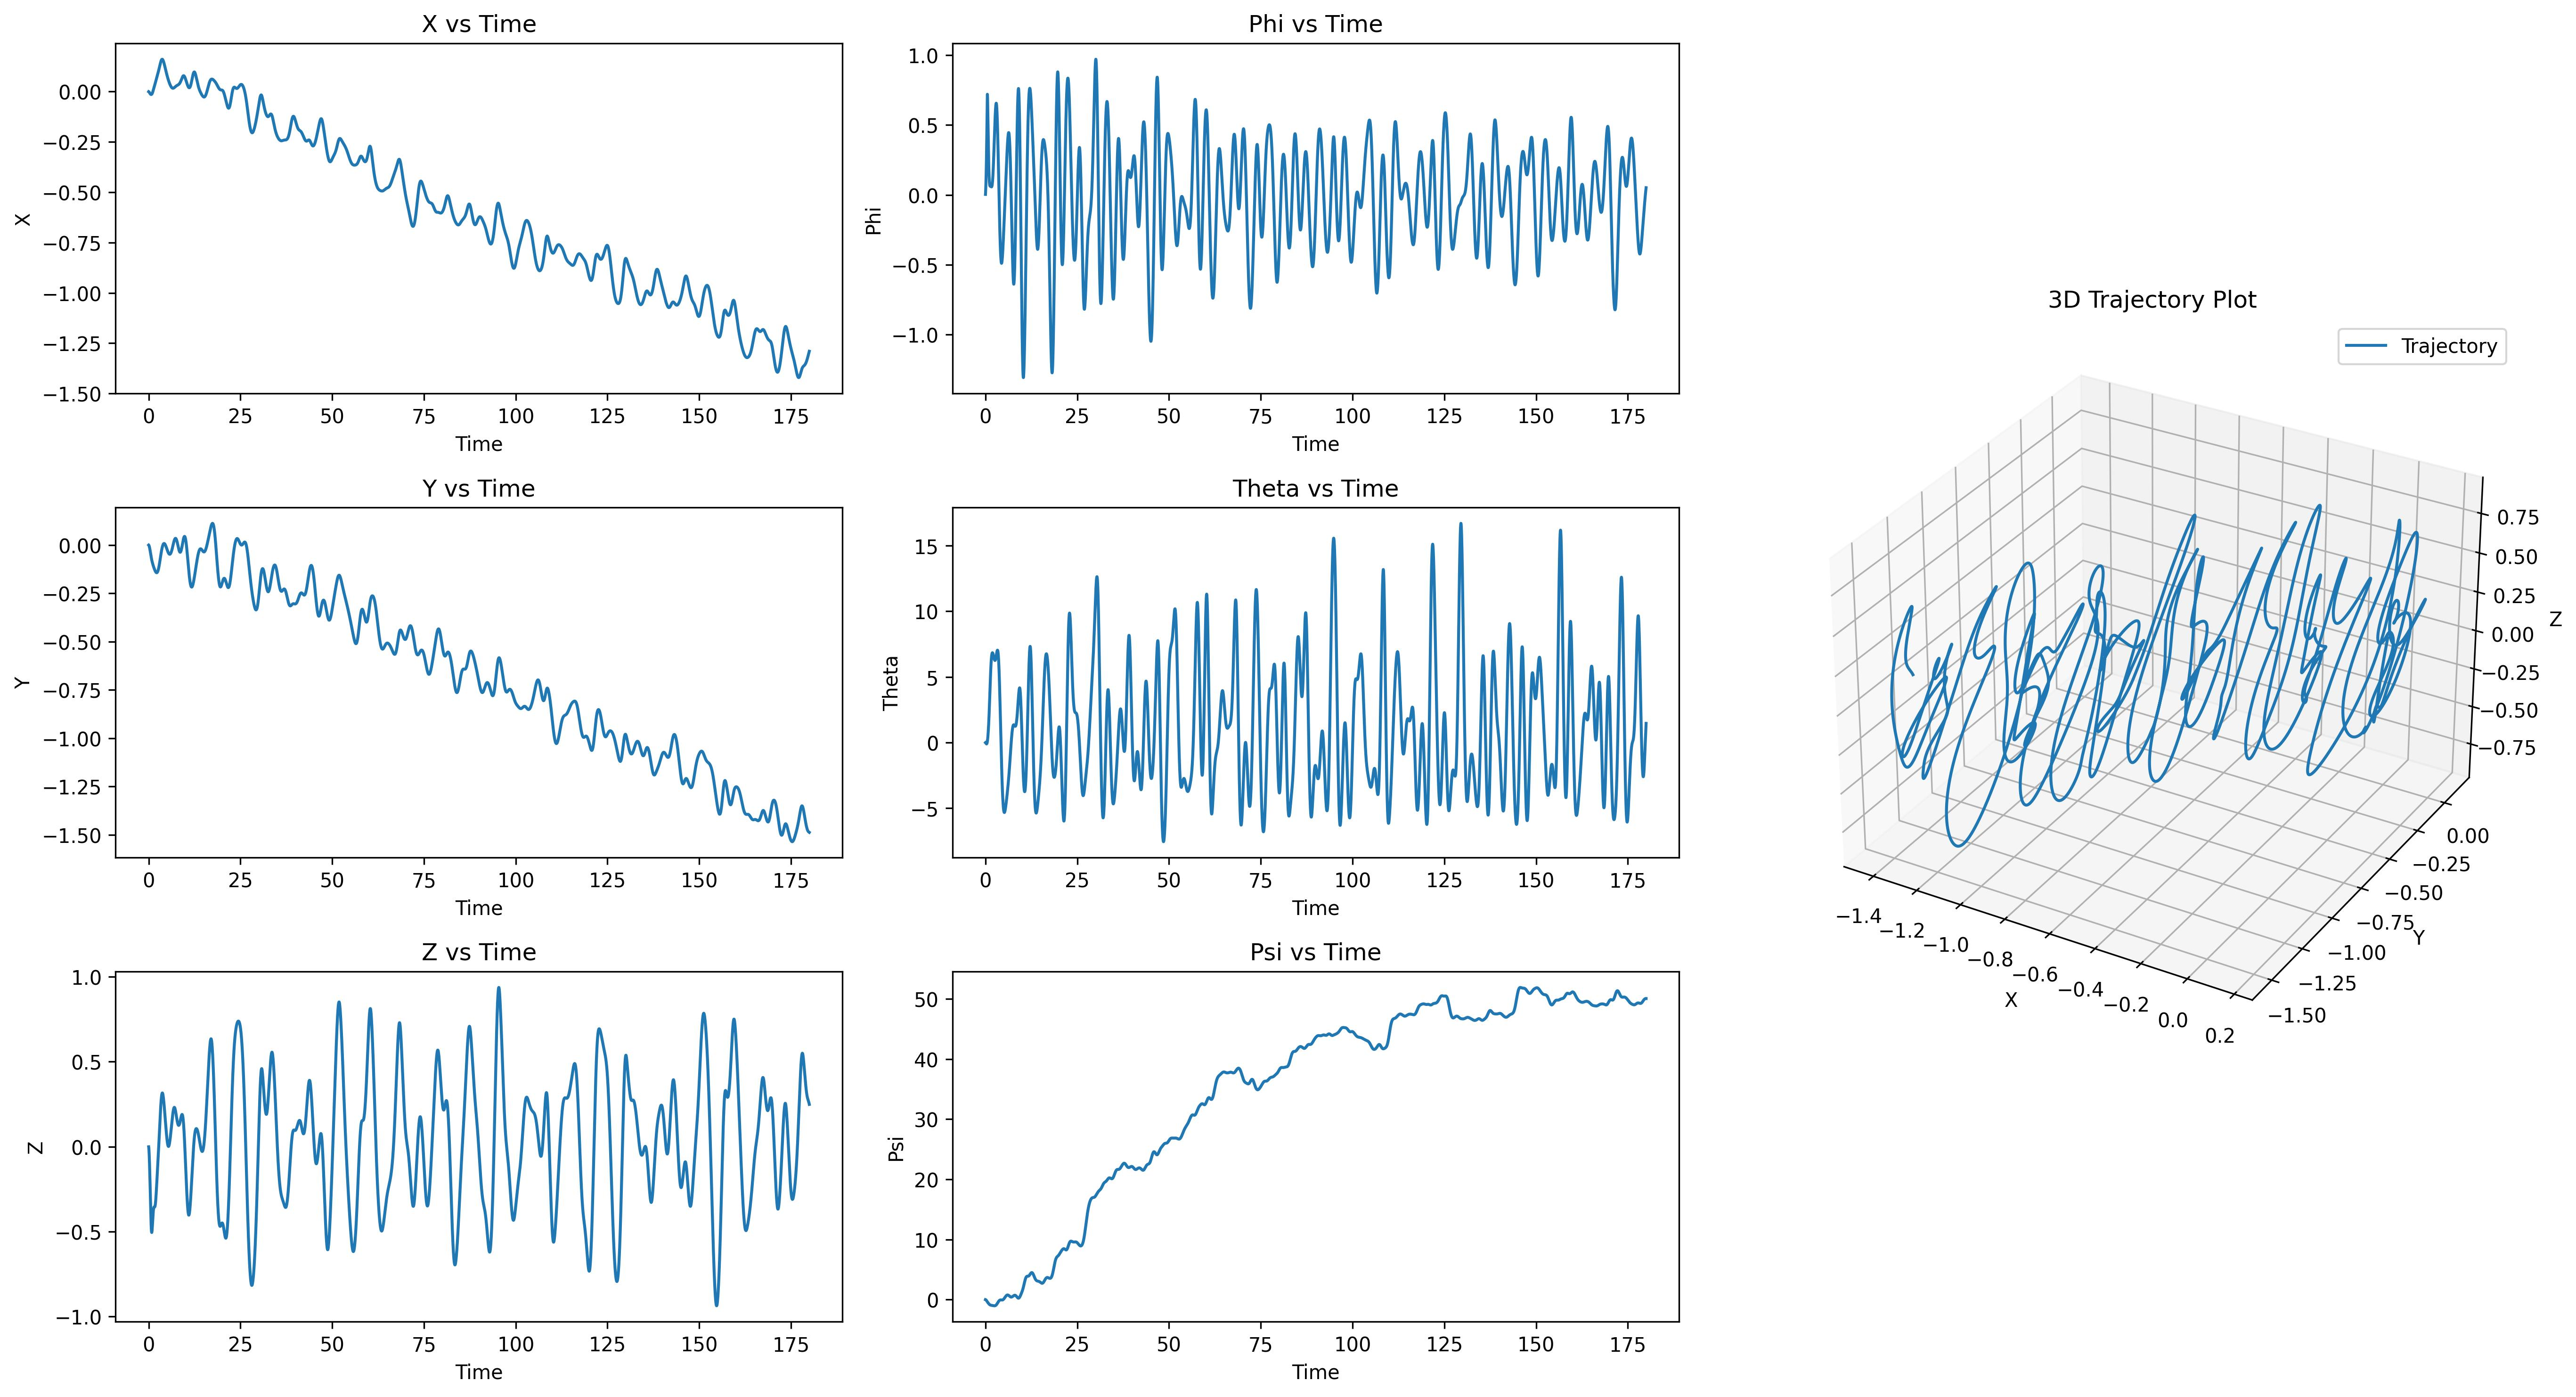

Data behind this chart, as committed beside it:
t, x, y, z, roll, pitch, heading, u, v, w, p, q, r
0.01667, -0.00006345, -0.0001178, -0.001048, 0.00005748, -0.00003272, -0.00001796, -0.003807, -0.007068, -0.06285, 0.003449, -0.001963, -0.001078
0.03333, -0.0001866, -0.0003498, -0.003105, 0.0001635, -0.00009351, -0.00005410, -0.007393, -0.01391, -0.1235, 0.006364, -0.003647, -0.002168
0.05, -0.0003655, -0.0006931, -0.006134, 0.0003064, -0.0001777, -0.0001085, -0.01075, -0.02057, -0.1817, 0.008569, -0.005052, -0.003263
0.06667, -0.0005962, -0.001145, -0.01009, 0.0004755, -0.0002808, -0.000181, -0.01388, -0.02706, -0.2375, 0.01015, -0.006186, -0.00435
0.08333, -0.0008745, -0.001704, -0.01494, 0.000665, -0.0003984, -0.0002714, -0.01677, -0.03336, -0.2908, 0.01136, -0.007062, -0.005419
0.1, -0.001196, -0.002364, -0.02063, 0.000872, -0.0005267, -0.0003791, -0.01943, -0.03943, -0.3415, 0.01242, -0.007697, -0.006456
0.1167, -0.001557, -0.003124, -0.02712, 0.001096, -0.0006617, -0.0005034, -0.02184, -0.04526, -0.3896, 0.01346, -0.008107, -0.007453
0.1333, -0.001953, -0.003979, -0.03438, 0.00134, -0.0008, -0.0006436, -0.02401, -0.05084, -0.4351, 0.01461, -0.008309, -0.008404
0.15, -0.00238, -0.004925, -0.04234, 0.001606, -0.0009384, -0.000799, -0.02594, -0.05613, -0.4781, 0.01595, -0.008319, -0.009308
0.1667, -0.002833, -0.005959, -0.05098, 0.001893, -0.001074, -0.0009687, -0.02763, -0.06119, -0.5186, 0.01722, -0.008152, -0.01017
0.1833, -0.003309, -0.007076, -0.06026, 0.002198, -0.001204, -0.001152, -0.02908, -0.06603, -0.5565, 0.0183, -0.007817, -0.01099
0.2, -0.003803, -0.008275, -0.07013, 0.002519, -0.001325, -0.001348, -0.03029, -0.07066, -0.5921, 0.01921, -0.00731, -0.01175
0.2167, -0.004312, -0.009552, -0.08055, 0.002854, -0.001436, -0.001556, -0.03128, -0.07506, -0.6254, 0.0201, -0.006642, -0.01242
0.2333, -0.004832, -0.0109, -0.09148, 0.003214, -0.001532, -0.001773, -0.03203, -0.07911, -0.6564, 0.02162, -0.005833, -0.01304
0.25, -0.00536, -0.01232, -0.1029, 0.003603, -0.001613, -0.002, -0.03256, -0.08289, -0.6853, 0.0233, -0.004887, -0.01362
0.2667, -0.005892, -0.0138, -0.1148, 0.004014, -0.001675, -0.002236, -0.03287, -0.08647, -0.7122, 0.02462, -0.003799, -0.01413
0.2833, -0.006424, -0.01535, -0.127, 0.004446, -0.001718, -0.002479, -0.03297, -0.08982, -0.7372, 0.0259, -0.002595, -0.01457
0.3, -0.006954, -0.01695, -0.1397, 0.00491, -0.001737, -0.002729, -0.03287, -0.09282, -0.7603, 0.02783, -0.001259, -0.01497
0.3167, -0.007479, -0.0186, -0.1527, 0.005399, -0.001733, -0.002984, -0.03258, -0.09564, -0.7817, 0.02929, 0.0002193, -0.01531
0.3333, -0.007996, -0.02031, -0.1661, 0.005909, -0.001701, -0.003244, -0.03209, -0.09825, -0.8014, 0.0306, 0.001797, -0.0156
0.35, -0.008502, -0.02207, -0.1797, 0.006449, -0.001641, -0.003508, -0.03143, -0.1005, -0.8197, 0.03238, 0.003517, -0.01585
0.3667, -0.008996, -0.02387, -0.1937, 0.007011, -0.00155, -0.003774, -0.0306, -0.1027, -0.8365, 0.03367, 0.005359, -0.01604
0.3833, -0.009474, -0.02571, -0.2079, 0.007598, -0.001426, -0.004043, -0.0296, -0.1045, -0.852, 0.03519, 0.007315, -0.0162
0.4, -0.009935, -0.02758, -0.2223, 0.008208, -0.001267, -0.004314, -0.02846, -0.1061, -0.8663, 0.03656, 0.009419, -0.01631
0.4167, -0.01038, -0.02949, -0.2369, 0.008836, -0.001071, -0.004586, -0.02718, -0.1076, -0.8794, 0.03768, 0.01162, -0.0164
0.4333, -0.0108, -0.03144, -0.2518, 0.009487, -0.000836, -0.004858, -0.02577, -0.1088, -0.8914, 0.03904, 0.01397, -0.01644
0.45, -0.0112, -0.03341, -0.2668, 0.01015, -0.0005597, -0.00513, -0.02424, -0.1098, -0.9025, 0.03993, 0.01642, -0.01647
0.4667, -0.01158, -0.0354, -0.282, 0.01084, -0.0002402, -0.005401, -0.02261, -0.1105, -0.9126, 0.04116, 0.019, -0.01645
0.4833, -0.01194, -0.03742, -0.2973, 0.01154, 0.0001243, -0.00567, -0.02088, -0.1112, -0.9219, 0.04193, 0.02169, -0.01643
0.5, -0.01227, -0.03945, -0.3128, 0.01212, 0.0005356, -0.005939, -0.01907, -0.1115, -0.9287, 0.03475, 0.02449, -0.01637
0.5167, -0.01257, -0.0415, -0.3282, 0.01244, 0.0009957, -0.006205, -0.01718, -0.1117, -0.9289, 0.01947, 0.02741, -0.01631
0.5333, -0.01286, -0.04355, -0.3436, 0.01257, 0.001506, -0.006469, -0.01524, -0.1115, -0.9208, 0.007601, 0.03044, -0.01622
0.55, -0.01311, -0.04559, -0.3586, 0.01253, 0.002069, -0.006731, -0.01326, -0.1112, -0.9052, -0.002001, 0.03354, -0.01614
0.5667, -0.01334, -0.04761, -0.3733, 0.01238, 0.002684, -0.00699, -0.01124, -0.1105, -0.8827, -0.009345, 0.03671, -0.01603
0.5833, -0.01355, -0.04962, -0.3875, 0.01212, 0.003352, -0.007248, -0.0092, -0.1098, -0.8541, -0.01522, 0.0399, -0.01593
0.6, -0.01373, -0.05159, -0.4012, 0.0118, 0.004074, -0.007502, -0.007151, -0.1088, -0.8201, -0.0196, 0.04311, -0.01582
0.6167, -0.01388, -0.05354, -0.4142, 0.01141, 0.004849, -0.007755, -0.005104, -0.1077, -0.7813, -0.02302, 0.04633, -0.01571
0.6333, -0.01401, -0.05545, -0.4264, 0.01098, 0.005678, -0.008005, -0.003069, -0.1065, -0.7384, -0.02552, 0.04954, -0.01558
0.65, -0.0141, -0.05733, -0.438, 0.01053, 0.006559, -0.008254, -0.001053, -0.1051, -0.6919, -0.02732, 0.05272, -0.01548
0.6667, -0.01417, -0.05918, -0.4486, 0.01005, 0.007493, -0.0085, 0.0009283, -0.1038, -0.6424, -0.02857, 0.05589, -0.01534
0.6833, -0.01422, -0.06098, -0.4585, 0.00956, 0.008479, -0.008743, 0.002881, -0.1023, -0.5904, -0.0293, 0.05903, -0.01521
0.7, -0.01423, -0.06275, -0.4674, 0.009064, 0.009517, -0.008985, 0.004785, -0.1008, -0.5366, -0.02966, 0.06213, -0.0151
0.7167, -0.01421, -0.06447, -0.4754, 0.008566, 0.01061, -0.009225, 0.006639, -0.09935, -0.4812, -0.02969, 0.06521, -0.01496
0.7333, -0.01416, -0.06616, -0.4825, 0.008073, 0.01175, -0.009462, 0.008448, -0.09776, -0.4248, -0.02947, 0.06826, -0.01481
0.75, -0.01407, -0.06782, -0.4886, 0.007586, 0.01294, -0.009697, 0.0102, -0.09619, -0.3677, -0.02902, 0.07128, -0.01468
0.7667, -0.01396, -0.06944, -0.4937, 0.00711, 0.01418, -0.00993, 0.01189, -0.09464, -0.3104, -0.02837, 0.07428, -0.01454
0.7833, -0.01381, -0.07102, -0.498, 0.006648, 0.01547, -0.01016, 0.01352, -0.09311, -0.2531, -0.02756, 0.07728, -0.0144
0.8, -0.01362, -0.07257, -0.5012, 0.006201, 0.0168, -0.01039, 0.0151, -0.09162, -0.1964, -0.02661, 0.08027, -0.01425
0.8167, -0.0134, -0.07409, -0.5036, 0.00577, 0.01819, -0.01062, 0.01662, -0.09011, -0.1404, -0.02558, 0.08326, -0.01411
0.8333, -0.01314, -0.07558, -0.505, 0.005358, 0.01963, -0.01084, 0.01808, -0.08859, -0.0855, -0.02449, 0.08626, -0.01396
0.85, -0.01284, -0.07703, -0.5055, 0.004965, 0.02112, -0.01106, 0.01948, -0.08709, -0.032, -0.02332, 0.08926, -0.0138
0.8667, -0.0125, -0.07846, -0.5052, 0.004592, 0.02266, -0.01128, 0.02084, -0.08562, 0.01984, -0.0221, 0.09229, -0.01363
0.8833, -0.01213, -0.07986, -0.504, 0.00424, 0.02425, -0.0115, 0.02214, -0.08418, 0.06973, -0.02083, 0.09533, -0.01345
0.9, -0.0117, -0.08124, -0.5021, 0.003909, 0.02589, -0.01171, 0.02341, -0.08278, 0.1172, -0.01954, 0.09841, -0.01326
0.9167, -0.01124, -0.08259, -0.4994, 0.0036, 0.02758, -0.01192, 0.02465, -0.08144, 0.1617, -0.01821, 0.1015, -0.01306
0.9333, -0.01073, -0.08392, -0.496, 0.003314, 0.02933, -0.01213, 0.02585, -0.08016, 0.203, -0.01686, 0.1046, -0.01284
0.95, -0.01018, -0.08523, -0.492, 0.003049, 0.03113, -0.01234, 0.02703, -0.07891, 0.2406, -0.01553, 0.1078, -0.01261
0.9667, -0.009582, -0.08652, -0.4874, 0.002806, 0.03297, -0.01254, 0.0282, -0.07769, 0.2744, -0.01423, 0.1109, -0.01237
0.9833, -0.008942, -0.08779, -0.4824, 0.002583, 0.03488, -0.01273, 0.02934, -0.07648, 0.304, -0.01296, 0.114, -0.0121
1, -0.008259, -0.08904, -0.4769, 0.002381, 0.03683, -0.01293, 0.03047, -0.07531, 0.3295, -0.01175, 0.1171, -0.01182
... 10,740 more rows
